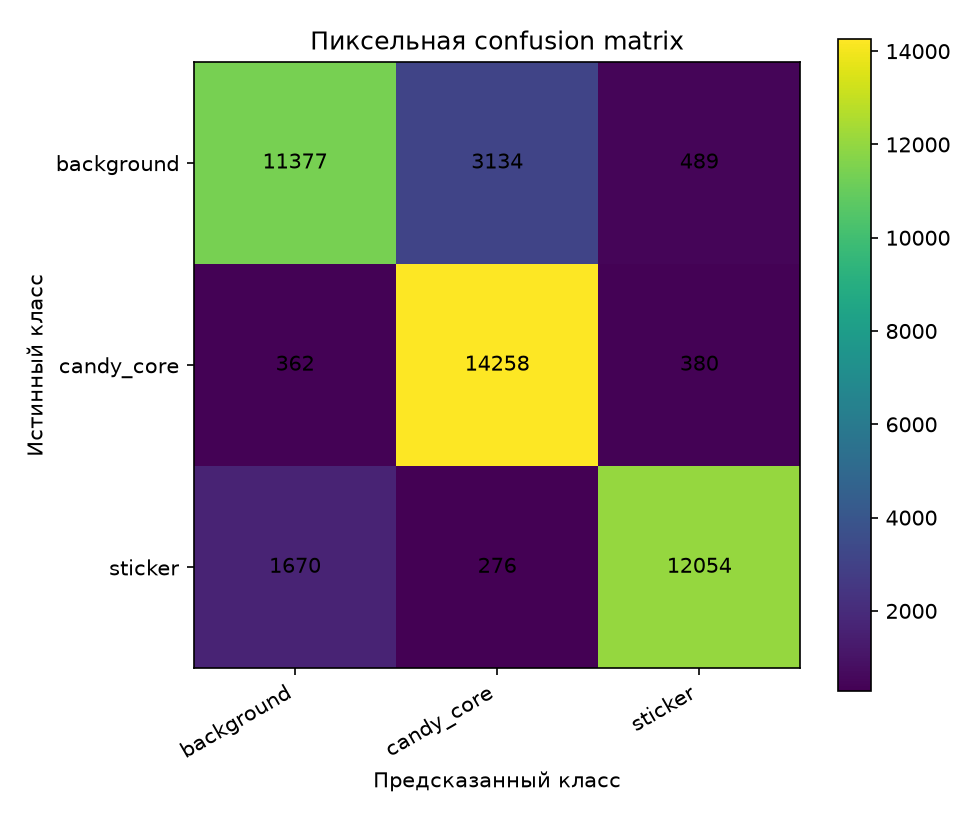

The file beside this chart, header and first rows:
true_class, pred_background, pred_candy_core, pred_sticker
background, 11377, 3134, 489
candy_core, 362, 14258, 380
sticker, 1670, 276, 12054
